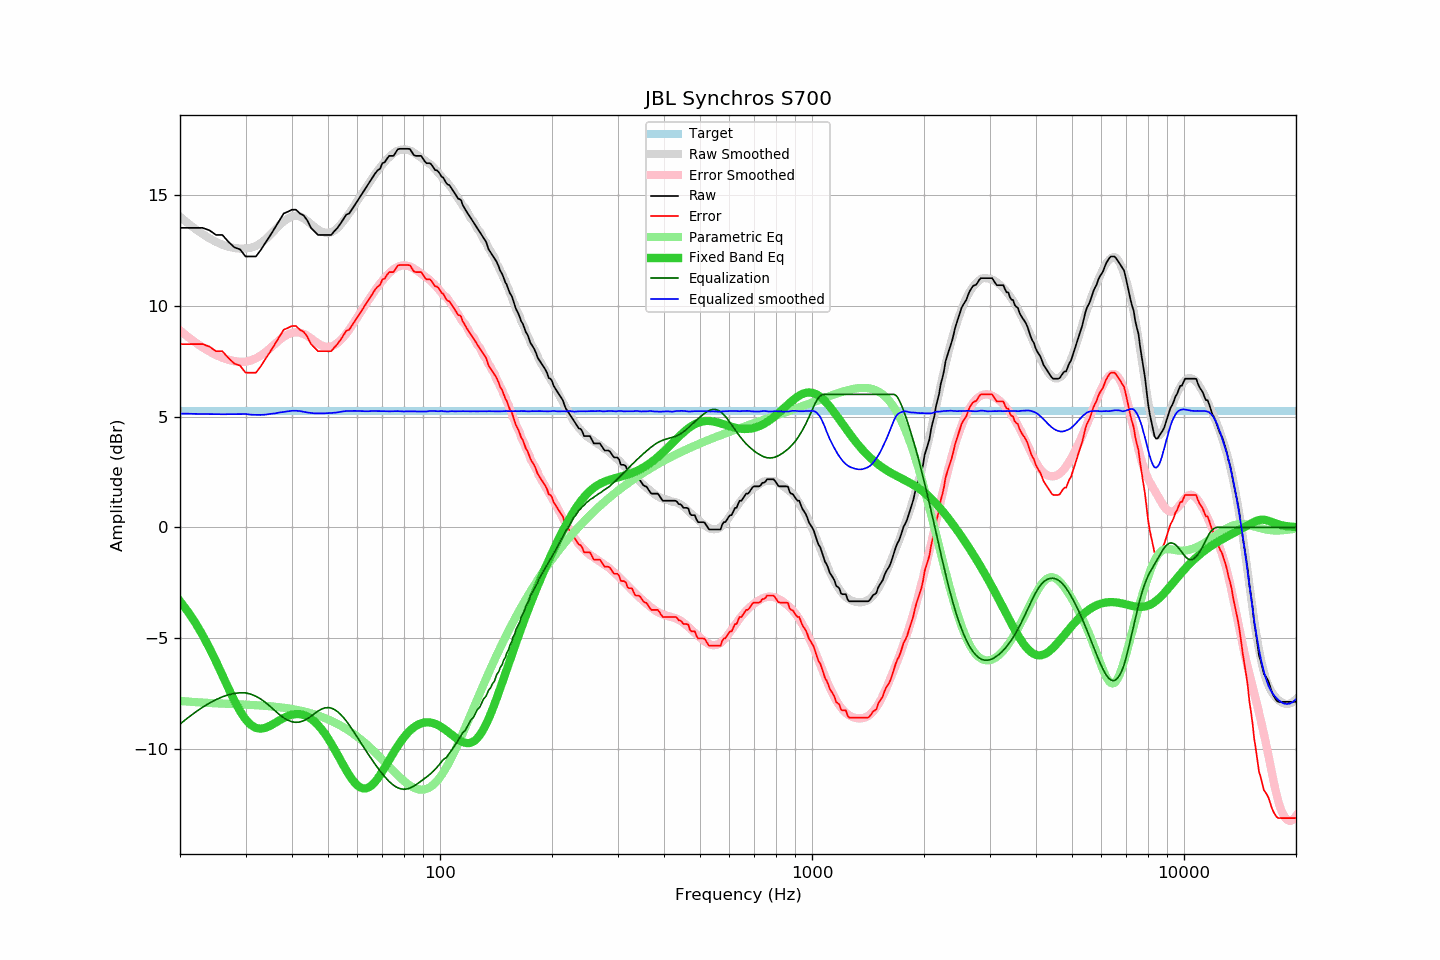

The data file committed next to this chart (first rows):
frequency, raw, error, smoothed, error_smoothed, equalization, parametric_eq, equalized_raw, equalized_smoothed, target
20, 13.52, 8.27, 14.02, 8.88, -8.88, -3.33, 4.63, 5.14, 5.25
21, 13.52, 8.27, 13.73, 8.60, -8.60, -3.80, 4.92, 5.13, 5.25
22, 13.52, 8.27, 13.47, 8.35, -8.35, -4.31, 5.17, 5.12, 5.25
23, 13.52, 8.27, 13.24, 8.13, -8.13, -4.87, 5.39, 5.11, 5.25
24, 13.41, 8.16, 13.05, 7.94, -7.94, -5.45, 5.47, 5.11, 5.25
25, 13.20, 7.95, 12.89, 7.78, -7.78, -6.06, 5.42, 5.11, 5.25
26, 13.20, 7.95, 12.76, 7.65, -7.65, -6.68, 5.54, 5.11, 5.25
27, 12.89, 7.64, 12.67, 7.56, -7.56, -7.27, 5.33, 5.11, 5.25
28, 12.64, 7.39, 12.61, 7.50, -7.50, -7.82, 5.14, 5.11, 5.25
29, 12.55, 7.30, 12.58, 7.47, -7.47, -8.30, 5.08, 5.11, 5.25
30, 12.23, 6.98, 12.59, 7.48, -7.48, -8.67, 4.75, 5.11, 5.25
31, 12.23, 6.98, 12.62, 7.53, -7.53, -8.92, 4.70, 5.09, 5.25
32, 12.23, 6.98, 12.70, 7.63, -7.63, -9.06, 4.60, 5.07, 5.25
33, 12.53, 7.28, 12.83, 7.76, -7.76, -9.09, 4.77, 5.07, 5.25
34, 12.87, 7.62, 13.01, 7.92, -7.92, -9.05, 4.95, 5.09, 5.25
35, 13.19, 7.94, 13.22, 8.10, -8.10, -8.95, 5.09, 5.12, 5.25
36, 13.52, 8.27, 13.42, 8.28, -8.28, -8.84, 5.24, 5.14, 5.25
37, 13.85, 8.60, 13.64, 8.45, -8.45, -8.72, 5.39, 5.18, 5.25
38, 14.17, 8.92, 13.81, 8.60, -8.60, -8.61, 5.56, 5.21, 5.25
39, 14.25, 9.00, 13.95, 8.71, -8.71, -8.52, 5.54, 5.23, 5.25
40, 14.34, 9.09, 14.04, 8.78, -8.78, -8.46, 5.56, 5.26, 5.25
41, 14.34, 9.09, 14.07, 8.81, -8.81, -8.43, 5.53, 5.26, 5.25
42, 14.17, 8.92, 14.04, 8.79, -8.79, -8.44, 5.38, 5.25, 5.25
43, 14.08, 8.83, 13.95, 8.73, -8.73, -8.47, 5.35, 5.22, 5.25
44, 13.85, 8.60, 13.83, 8.64, -8.64, -8.54, 5.21, 5.18, 5.25
45, 13.52, 8.27, 13.69, 8.53, -8.53, -8.64, 4.99, 5.16, 5.25
46, 13.36, 8.11, 13.55, 8.41, -8.41, -8.77, 4.95, 5.15, 5.25
47, 13.20, 7.95, 13.44, 8.30, -8.30, -8.93, 4.90, 5.14, 5.25
48, 13.20, 7.95, 13.35, 8.21, -8.21, -9.11, 4.99, 5.14, 5.25
49, 13.20, 7.95, 13.30, 8.16, -8.16, -9.31, 5.04, 5.15, 5.25
50, 13.20, 7.95, 13.29, 8.14, -8.14, -9.53, 5.06, 5.15, 5.25
51, 13.20, 7.95, 13.32, 8.16, -8.16, -9.76, 5.04, 5.16, 5.25
52, 13.37, 8.12, 13.40, 8.23, -8.23, -10.01, 5.14, 5.17, 5.25
53, 13.52, 8.27, 13.51, 8.32, -8.32, -10.26, 5.20, 5.19, 5.25
54, 13.71, 8.46, 13.65, 8.44, -8.44, -10.50, 5.27, 5.21, 5.25
55, 13.92, 8.67, 13.82, 8.59, -8.59, -10.75, 5.33, 5.24, 5.25
56, 14.12, 8.87, 14.00, 8.75, -8.75, -10.98, 5.37, 5.25, 5.25
57, 14.17, 8.92, 14.18, 8.93, -8.93, -11.19, 5.24, 5.25, 5.25
58, 14.36, 9.11, 14.36, 9.11, -9.11, -11.38, 5.25, 5.25, 5.25
59, 14.55, 9.30, 14.56, 9.30, -9.30, -11.53, 5.25, 5.26, 5.25
60, 14.74, 9.49, 14.75, 9.49, -9.49, -11.66, 5.25, 5.25, 5.25
61, 14.93, 9.68, 14.94, 9.68, -9.68, -11.74, 5.25, 5.25, 5.25
62, 15.11, 9.86, 15.11, 9.87, -9.87, -11.79, 5.24, 5.24, 5.25
63, 15.29, 10.04, 15.29, 10.05, -10.05, -11.79, 5.24, 5.24, 5.25
64, 15.47, 10.22, 15.46, 10.22, -10.22, -11.76, 5.25, 5.24, 5.25
65, 15.64, 10.39, 15.64, 10.39, -10.39, -11.69, 5.25, 5.25, 5.25
66, 15.82, 10.57, 15.80, 10.55, -10.55, -11.60, 5.27, 5.25, 5.25
67, 15.99, 10.74, 15.96, 10.71, -10.71, -11.48, 5.28, 5.25, 5.25
68, 16.12, 10.87, 16.11, 10.86, -10.86, -11.34, 5.26, 5.24, 5.25
69, 16.19, 10.94, 16.25, 11.00, -11.00, -11.19, 5.19, 5.24, 5.25
70, 16.44, 11.19, 16.38, 11.13, -11.13, -11.02, 5.31, 5.24, 5.25
71, 16.48, 11.23, 16.50, 11.26, -11.26, -10.85, 5.22, 5.24, 5.25
72, 16.64, 11.39, 16.61, 11.37, -11.37, -10.68, 5.27, 5.24, 5.25
73, 16.77, 11.52, 16.71, 11.48, -11.48, -10.51, 5.29, 5.24, 5.25
74, 16.77, 11.52, 16.81, 11.57, -11.57, -10.34, 5.20, 5.24, 5.25
75, 16.77, 11.52, 16.89, 11.65, -11.65, -10.17, 5.12, 5.25, 5.25
76, 16.92, 11.67, 16.96, 11.71, -11.71, -10.02, 5.21, 5.25, 5.25
77, 17.07, 11.82, 17.01, 11.76, -11.76, -9.87, 5.31, 5.25, 5.25
78, 17.09, 11.84, 17.04, 11.80, -11.80, -9.73, 5.29, 5.24, 5.25
79, 17.09, 11.84, 17.05, 11.82, -11.82, -9.60, 5.27, 5.24, 5.25
... 553 more rows
